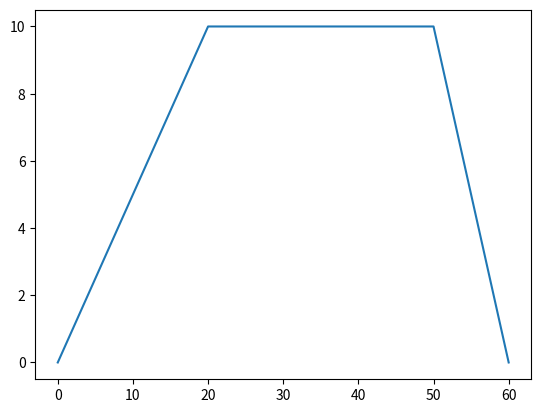

Reproduce this figure in Python.
import matplotlib.pyplot as plt
import numpy as np

xpoints = np.array([0, 20, 50, 60])
ypoints = np.array([0, 10, 10, 0])

plt.plot(xpoints, ypoints)
plt.show()